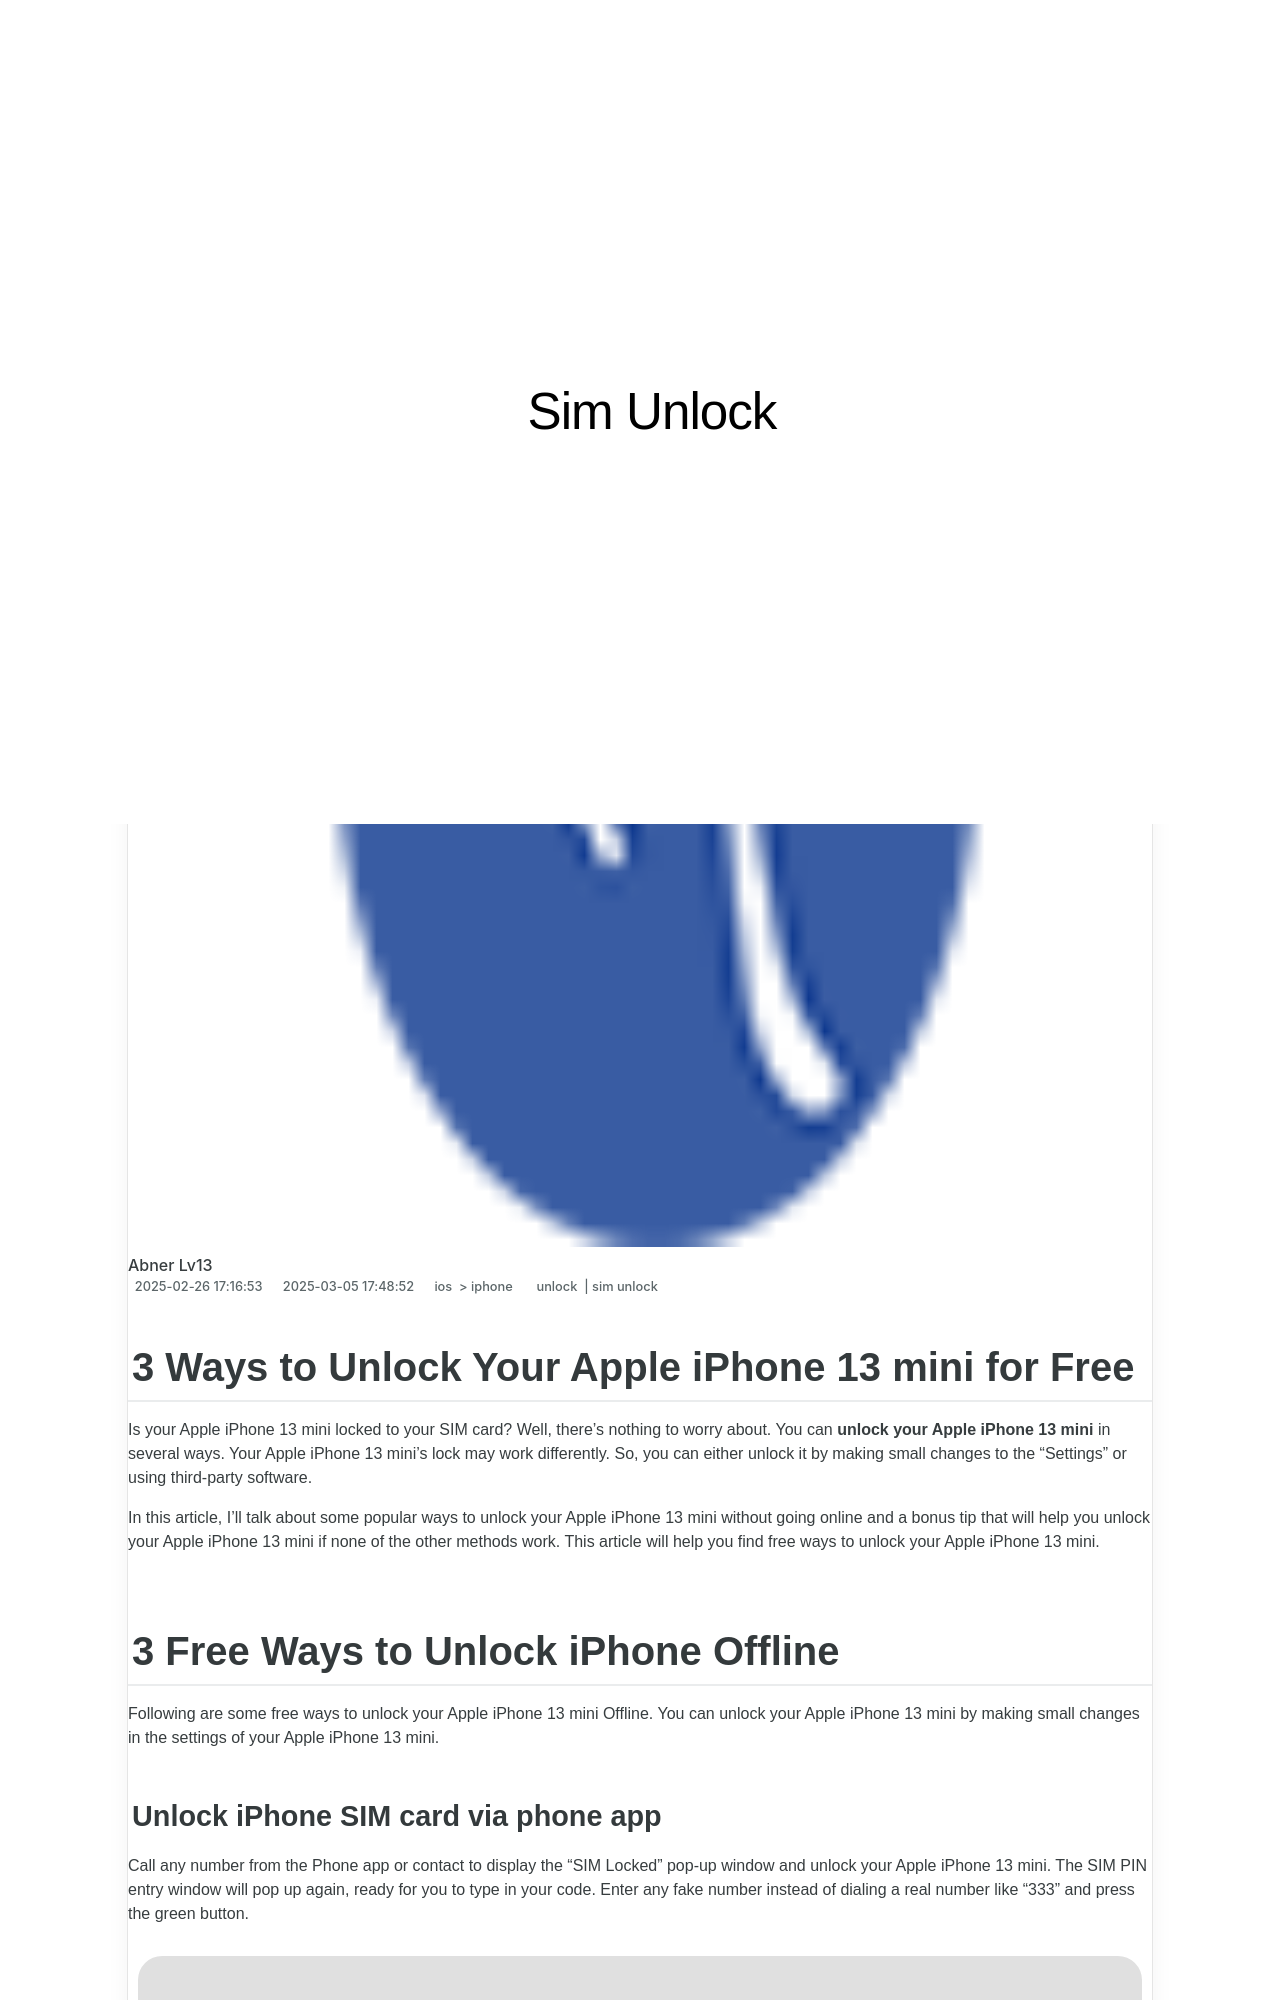

repository: techidaily/site-sim-unlock · page: 3-ways-to-unlock-your-apple-iphone-13-mini-for-free-by-drfone-ios/index.html · generator: jekyll

---
title: 3 Ways to Unlock Your Apple iPhone 13 mini for Free
date: 2024-07-16T17:20:55.922Z
updated: 2024-07-17T17:20:55.922Z
tags: 
  - unlock
  - sim unlock
categories:
  - ios
  - iphone
description: This article describes 3 Ways to Unlock Your Apple iPhone 13 mini for Free
excerpt: This article describes 3 Ways to Unlock Your Apple iPhone 13 mini for Free
keywords: unlock iphone with iccid code,unlock telstra iphone,unlock t mobile iphone,unlock iphone with without sim card,imei unlock,how to unlock att iphone,unlock cricket iphone,unlock iphone online,iphone unlock chip
thumbnail: https://thmb.techidaily.com/e4dab8212b61415ab670db2724890039dc218886423e579644f1092e23638fe5.jpg
---

## 3 Ways to Unlock Your Apple iPhone 13 mini for Free

Is your Apple iPhone 13 mini locked to your SIM card? Well, there's nothing to worry about. You can **unlock your Apple iPhone 13 mini** in several ways. Your Apple iPhone 13 mini's lock may work differently. So, you can either unlock it by making small changes to the “Settings” or using third-party software.

In this article, I'll talk about some popular ways to unlock your Apple iPhone 13 mini without going online and a bonus tip that will help you unlock your Apple iPhone 13 mini if none of the other methods work. This article will help you find free ways to unlock your Apple iPhone 13 mini.

## 3 Free Ways to Unlock iPhone Offline

Following are some free ways to unlock your Apple iPhone 13 mini Offline. You can unlock your Apple iPhone 13 mini by making small changes in the settings of your Apple iPhone 13 mini.
